Run: headless pygame with SDL's dummy video driver; simulated clock (each Clock.tick advances the game by its frame time, no real sleeping); random seed 0; keys injected as events and as key.get_pressed() state; mouse plan: one left click at the window centre at the start of phase 2, then a move to the lower-right quarter at the start of phase 3.
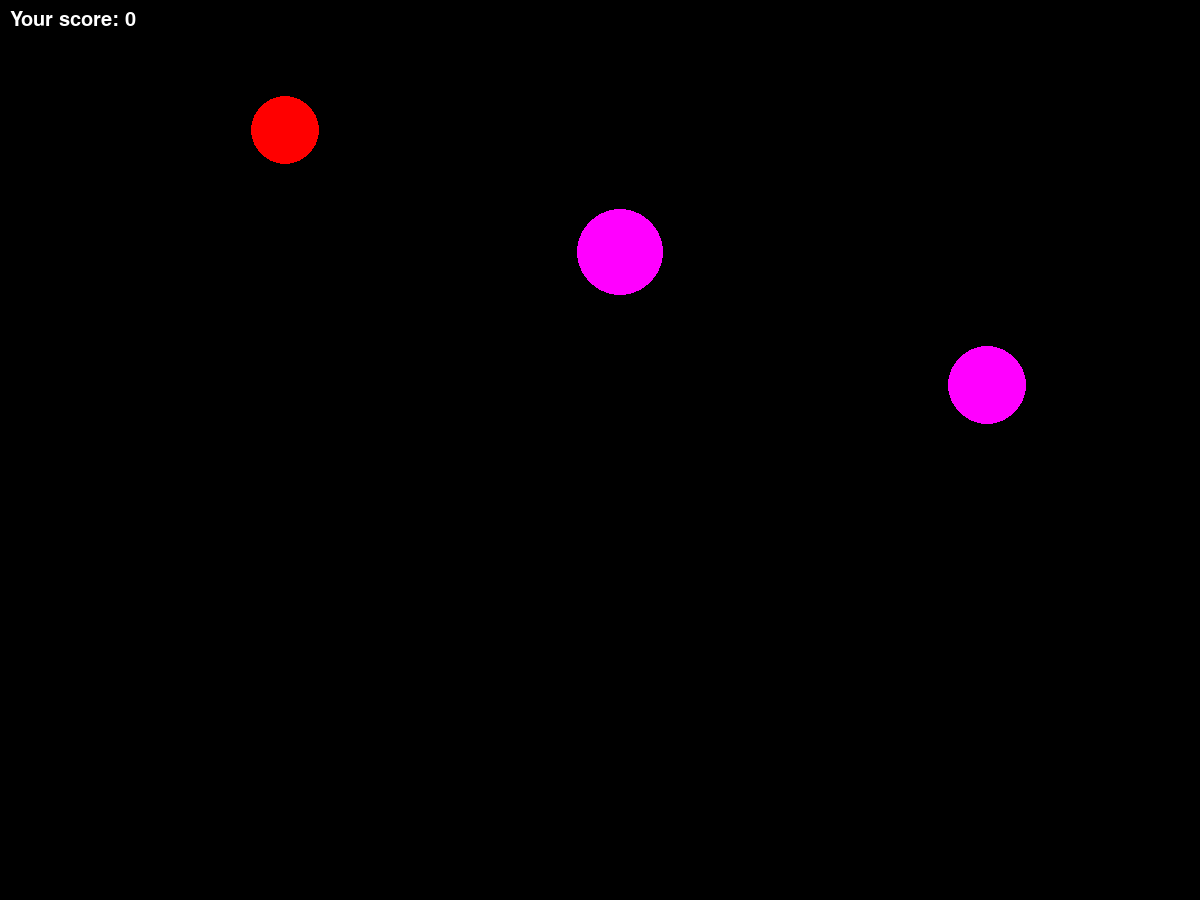
Frame 1 of 4 · flips 1–60 · no input
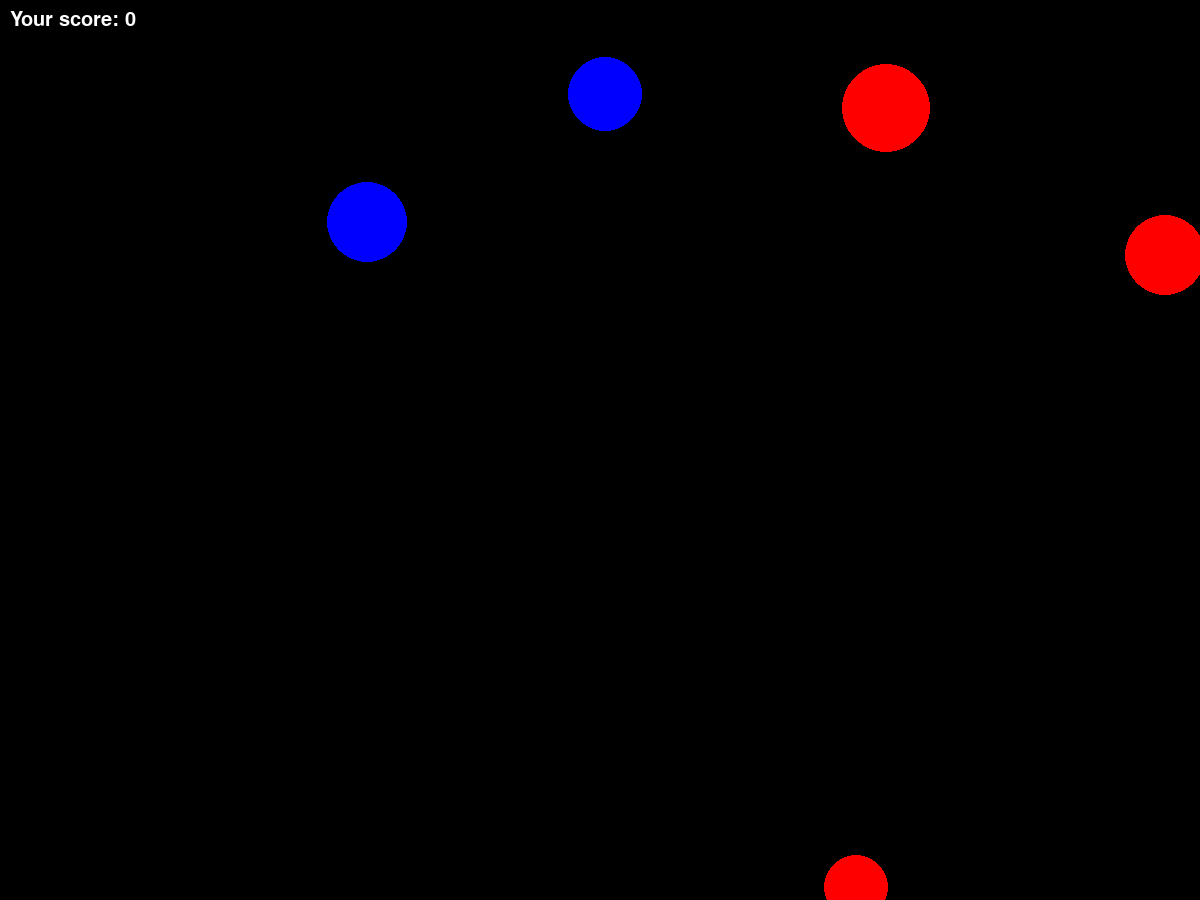
Frame 2 of 4 · flips 61–180 · clicked the window centre · tapped SPACE, RETURN · held RIGHT (→), D
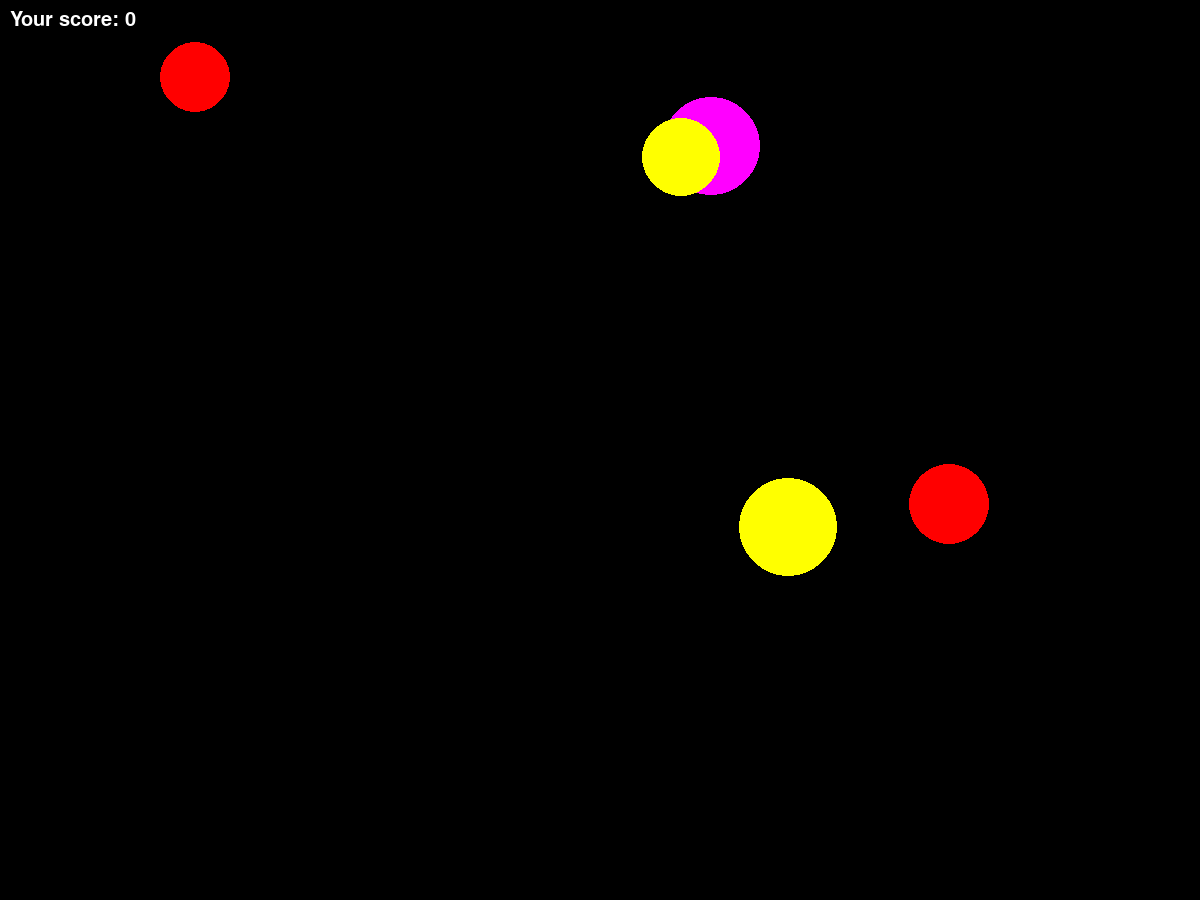
Frame 3 of 4 · flips 181–300 · moved the mouse to the lower-right quarter · held DOWN (↓), S
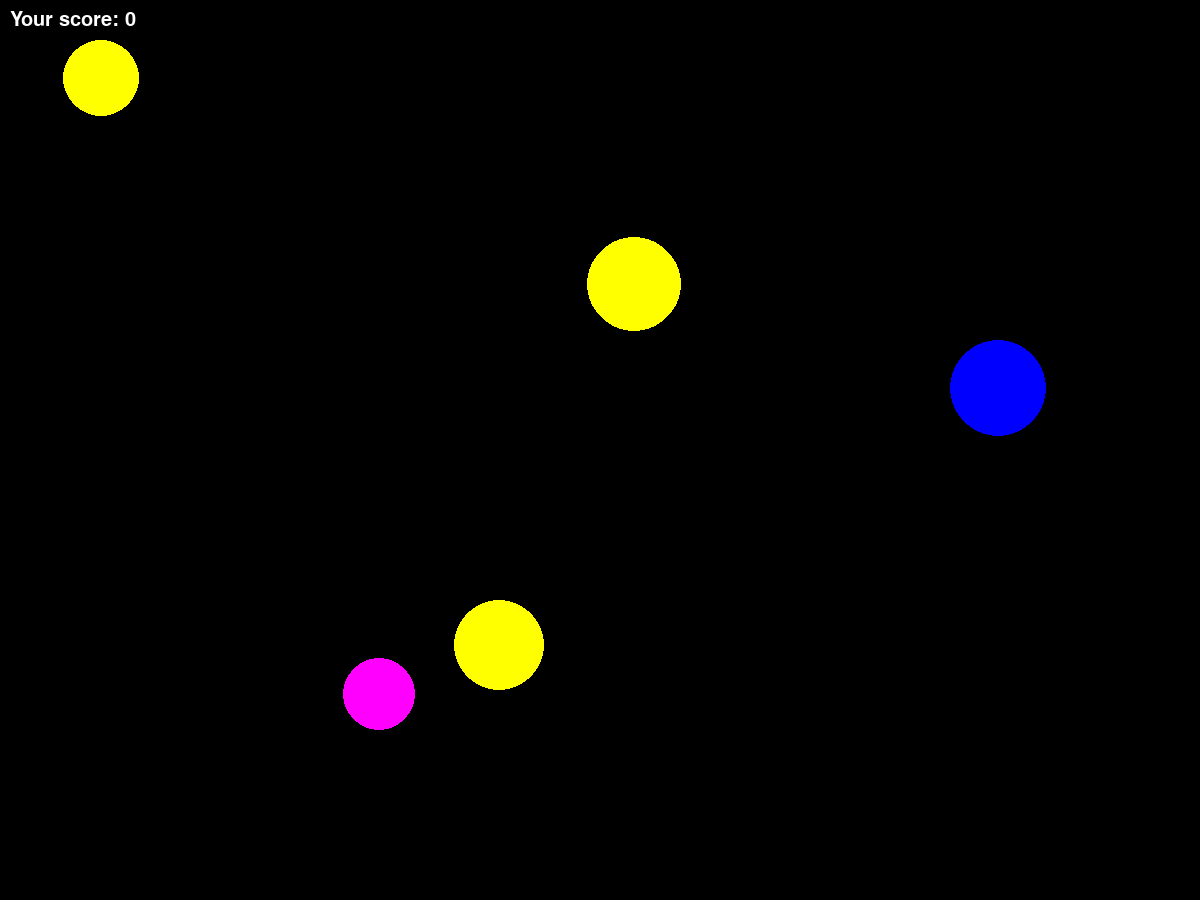
Frame 4 of 4 · flips 301–420 · held LEFT (←), A, UP (↑), W

The pygame program that drew these frames:

import pygame
from pygame.draw import *
from random import randint
pygame.font.init()

pygame.init()

FPS = 50
screen = pygame.display.set_mode((1200, 900))
font1 = pygame.font.Font(None, 30)

RED = (255, 0, 0)
BLUE = (0, 0, 255)
YELLOW = (255, 255, 0)
GREEN = (0, 255, 0)
MAGENTA = (255, 0, 255)
CYAN = (0, 255, 255)
BLACK = (0, 0, 0)
WHITE = (255, 255, 255)
COLORS = [RED, BLUE, YELLOW, GREEN, MAGENTA, CYAN]


def new_ball():
    x = randint(100, 700)
    y = randint(100, 500)
    r = randint(30, 50)
    V_x = randint(-20, 20)
    V_y = randint(-20, 20)
    color = COLORS[randint(0, 5)]
    return x, y, r, color, V_x, V_y


pygame.display.update()
clock = pygame.time.Clock()
finished = False
score = 0
ball_age = [20, 40, 60, 80, 100]
x, y, r, color, V_x, V_y = [0] * 5, [0] * 5, [0] * 5, [0] * 5, [0] * 5, [0] * 5
ball_num = 0

while not finished:
    clock.tick(FPS)
    for event in pygame.event.get():
        if event.type == pygame.QUIT:
            finished = True
        elif event.type == pygame.MOUSEBUTTONDOWN:
            event_x, event_y = event.pos
            for ball_num in range(5):
                if (event_x - x[ball_num]) ** 2 + (event_y - y[ball_num]) ** 2 <= r[ball_num] ** 2:
                    score += 1
                    ball_age[ball_num] = 100
    for ball_num in range(5):
        if ball_age[ball_num] == 100:
            x[ball_num], y[ball_num], r[ball_num], color[ball_num], V_x[ball_num], V_y[ball_num] = new_ball()
            ball_age[ball_num] = 0
        if x[ball_num] <= r[ball_num] or x[ball_num] >= 1200 - r[ball_num]:
            V_x[ball_num] *= -1
        if y[ball_num] <= r[ball_num] or y[ball_num] >= 900 - r[ball_num]:
            V_y[ball_num] *= -1
        x[ball_num] += V_x[ball_num]
        y[ball_num] += V_y[ball_num]
        ball_age[ball_num] += 1
        circle(screen, color[ball_num], (x[ball_num], y[ball_num]), r[ball_num])
    score_text = font1.render('Your score: ' + str(score), True, WHITE)
    screen.blit(score_text, (10, 10))
    pygame.display.update()
    screen.fill(BLACK)

pygame.quit()
